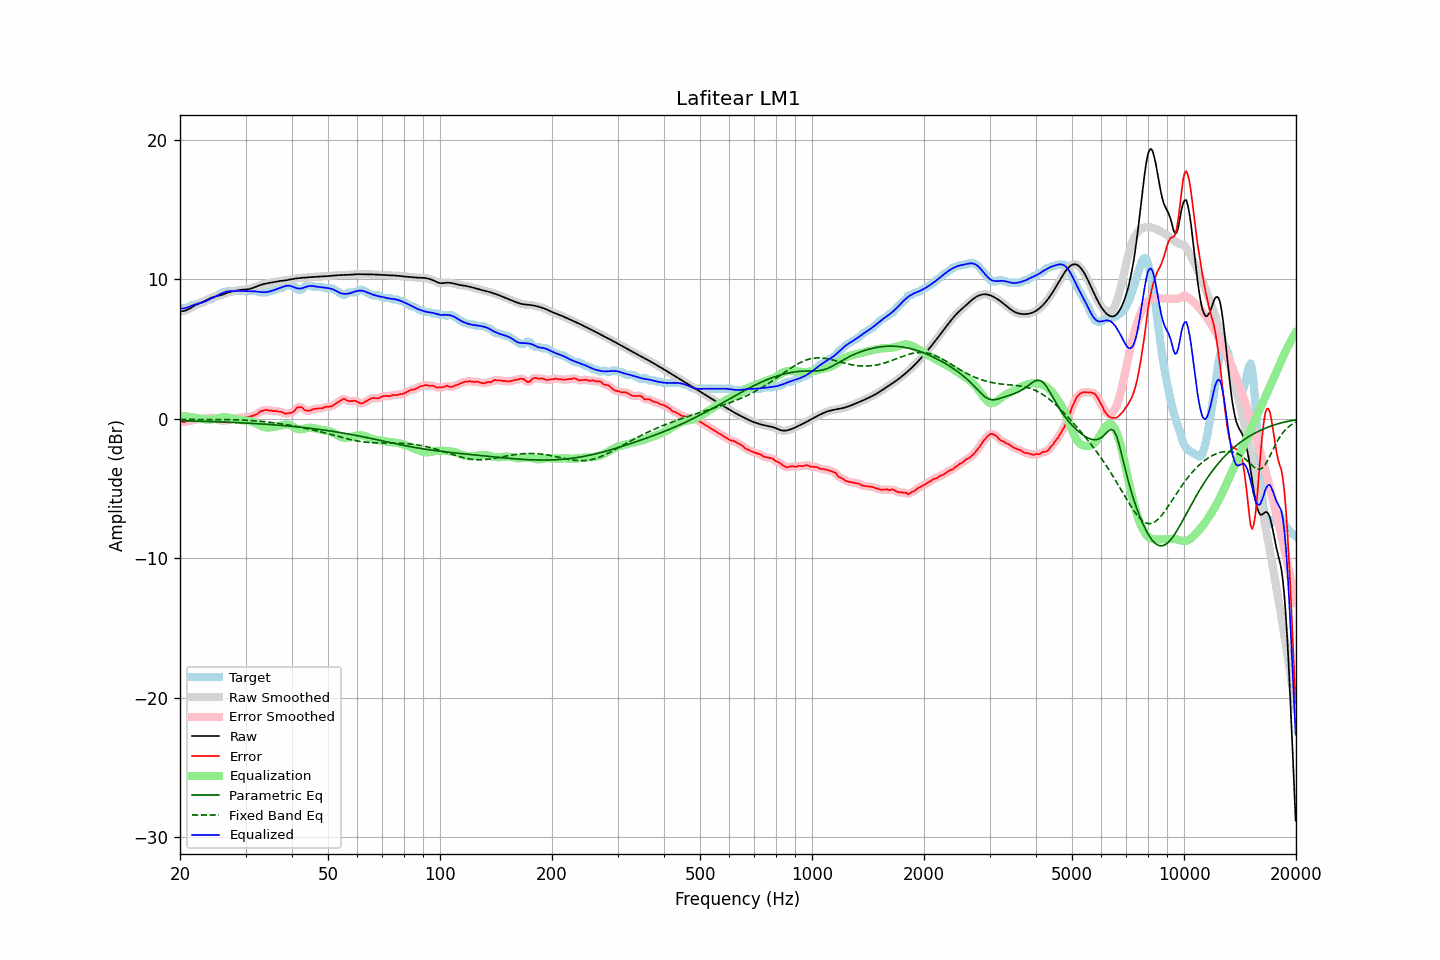

Values plotted in this chart, from the file beside it:
frequency, raw, error, smoothed, error_smoothed, equalization, parametric_eq, fixed_band_eq, equalized_raw, equalized_smoothed, target
20.00, 7.70, -0.16, 7.70, -0.17, 0.20, -0.13, -0.04, 7.90, 7.91, 7.86
20.20, 7.71, -0.20, 7.71, -0.19, 0.20, -0.13, -0.04, 7.91, 7.90, 7.91
20.40, 7.73, -0.23, 7.72, -0.21, 0.19, -0.14, -0.04, 7.92, 7.91, 7.96
20.61, 7.75, -0.21, 7.75, -0.20, 0.18, -0.14, -0.04, 7.93, 7.93, 7.96
20.81, 7.79, -0.17, 7.79, -0.18, 0.17, -0.14, -0.04, 7.96, 7.96, 7.96
21.02, 7.85, -0.15, 7.85, -0.16, 0.16, -0.15, -0.04, 8.00, 8.00, 8.00
21.23, 7.91, -0.16, 7.91, -0.15, 0.14, -0.15, -0.04, 8.05, 8.05, 8.07
21.44, 7.98, -0.14, 7.98, -0.13, 0.13, -0.15, -0.04, 8.11, 8.11, 8.12
21.66, 8.05, -0.11, 8.04, -0.11, 0.10, -0.15, -0.04, 8.15, 8.15, 8.16
21.87, 8.11, -0.05, 8.11, -0.08, 0.08, -0.16, -0.04, 8.19, 8.19, 8.16
22.09, 8.17, -0.06, 8.17, -0.04, 0.06, -0.16, -0.04, 8.23, 8.23, 8.22
22.31, 8.22, -0.04, 8.22, -0.03, 0.04, -0.16, -0.04, 8.26, 8.26, 8.26
22.54, 8.27, -0.00, 8.27, -0.03, 0.02, -0.17, -0.04, 8.29, 8.29, 8.27
22.76, 8.32, -0.03, 8.32, -0.01, 0.00, -0.17, -0.04, 8.32, 8.32, 8.35
22.99, 8.36, 0.00, 8.37, 0.01, -0.01, -0.17, -0.04, 8.35, 8.35, 8.36
23.22, 8.42, 0.05, 8.42, 0.02, -0.03, -0.18, -0.04, 8.39, 8.39, 8.37
23.45, 8.48, 0.03, 8.48, 0.03, -0.04, -0.18, -0.04, 8.44, 8.44, 8.44
23.69, 8.54, 0.02, 8.54, 0.04, -0.05, -0.19, -0.05, 8.49, 8.49, 8.52
23.92, 8.60, 0.04, 8.60, 0.05, -0.06, -0.19, -0.05, 8.54, 8.54, 8.56
24.16, 8.65, 0.09, 8.65, 0.07, -0.06, -0.19, -0.05, 8.60, 8.60, 8.56
24.40, 8.70, 0.07, 8.70, 0.07, -0.04, -0.20, -0.05, 8.66, 8.66, 8.63
24.65, 8.74, 0.04, 8.74, 0.05, -0.02, -0.20, -0.05, 8.72, 8.72, 8.70
24.89, 8.77, 0.01, 8.77, 0.01, 0.00, -0.21, -0.05, 8.77, 8.77, 8.76
25.14, 8.80, -0.02, 8.80, -0.03, 0.03, -0.21, -0.05, 8.83, 8.83, 8.82
25.39, 8.82, -0.07, 8.83, -0.07, 0.06, -0.21, -0.05, 8.88, 8.88, 8.89
25.65, 8.85, -0.12, 8.86, -0.11, 0.09, -0.22, -0.05, 8.94, 8.94, 8.97
25.91, 8.89, -0.15, 8.89, -0.13, 0.11, -0.22, -0.05, 9.00, 9.00, 9.04
26.16, 8.93, -0.13, 8.93, -0.13, 0.12, -0.23, -0.05, 9.05, 9.05, 9.06
26.43, 8.97, -0.09, 8.97, -0.12, 0.12, -0.23, -0.05, 9.09, 9.09, 9.07
26.69, 9.01, -0.12, 9.01, -0.11, 0.11, -0.24, -0.06, 9.12, 9.12, 9.13
26.96, 9.06, -0.10, 9.05, -0.09, 0.09, -0.24, -0.06, 9.15, 9.15, 9.16
27.23, 9.09, -0.07, 9.09, -0.07, 0.07, -0.25, -0.06, 9.16, 9.16, 9.16
27.50, 9.12, -0.04, 9.12, -0.04, 0.04, -0.25, -0.06, 9.16, 9.16, 9.16
27.77, 9.15, -0.01, 9.15, -0.01, 0.01, -0.26, -0.07, 9.17, 9.17, 9.16
28.05, 9.18, 0.02, 9.18, 0.02, -0.01, -0.26, -0.07, 9.17, 9.17, 9.16
28.33, 9.20, 0.04, 9.20, 0.04, -0.03, -0.27, -0.07, 9.17, 9.17, 9.16
28.62, 9.22, 0.06, 9.22, 0.06, -0.05, -0.27, -0.07, 9.17, 9.17, 9.16
28.90, 9.24, 0.08, 9.24, 0.08, -0.07, -0.28, -0.08, 9.17, 9.17, 9.16
29.19, 9.25, 0.09, 9.25, 0.09, -0.08, -0.28, -0.08, 9.17, 9.17, 9.16
29.48, 9.26, 0.10, 9.26, 0.10, -0.10, -0.29, -0.09, 9.17, 9.16, 9.16
29.78, 9.27, 0.11, 9.27, 0.11, -0.11, -0.29, -0.09, 9.16, 9.16, 9.16
30.08, 9.28, 0.12, 9.28, 0.12, -0.12, -0.30, -0.10, 9.16, 9.16, 9.16
30.38, 9.29, 0.13, 9.29, 0.13, -0.13, -0.31, -0.11, 9.15, 9.16, 9.16
30.68, 9.31, 0.15, 9.31, 0.15, -0.15, -0.31, -0.11, 9.15, 9.16, 9.16
30.99, 9.33, 0.17, 9.33, 0.17, -0.18, -0.32, -0.12, 9.16, 9.16, 9.16
31.30, 9.37, 0.21, 9.37, 0.21, -0.22, -0.33, -0.13, 9.15, 9.15, 9.16
31.61, 9.41, 0.25, 9.41, 0.25, -0.27, -0.33, -0.14, 9.15, 9.15, 9.16
31.93, 9.46, 0.30, 9.46, 0.30, -0.32, -0.34, -0.14, 9.14, 9.14, 9.16
32.24, 9.50, 0.34, 9.50, 0.36, -0.38, -0.35, -0.15, 9.12, 9.12, 9.16
32.57, 9.55, 0.44, 9.55, 0.44, -0.44, -0.35, -0.16, 9.11, 9.11, 9.11
32.89, 9.59, 0.53, 9.59, 0.51, -0.50, -0.36, -0.17, 9.09, 9.09, 9.06
33.22, 9.63, 0.57, 9.63, 0.57, -0.54, -0.37, -0.19, 9.08, 9.08, 9.06
33.55, 9.66, 0.60, 9.66, 0.61, -0.58, -0.38, -0.20, 9.08, 9.08, 9.06
33.89, 9.69, 0.63, 9.69, 0.62, -0.61, -0.38, -0.21, 9.08, 9.08, 9.06
34.23, 9.71, 0.65, 9.71, 0.63, -0.62, -0.39, -0.22, 9.09, 9.09, 9.07
34.57, 9.73, 0.60, 9.73, 0.62, -0.62, -0.40, -0.24, 9.11, 9.11, 9.13
34.92, 9.76, 0.60, 9.76, 0.60, -0.61, -0.41, -0.25, 9.14, 9.14, 9.16
35.27, 9.78, 0.60, 9.78, 0.58, -0.60, -0.42, -0.26, 9.18, 9.18, 9.17
35.62, 9.80, 0.56, 9.80, 0.58, -0.59, -0.42, -0.28, 9.21, 9.21, 9.24
35.97, 9.82, 0.56, 9.82, 0.56, -0.57, -0.43, -0.29, 9.25, 9.25, 9.26
... 635 more rows
